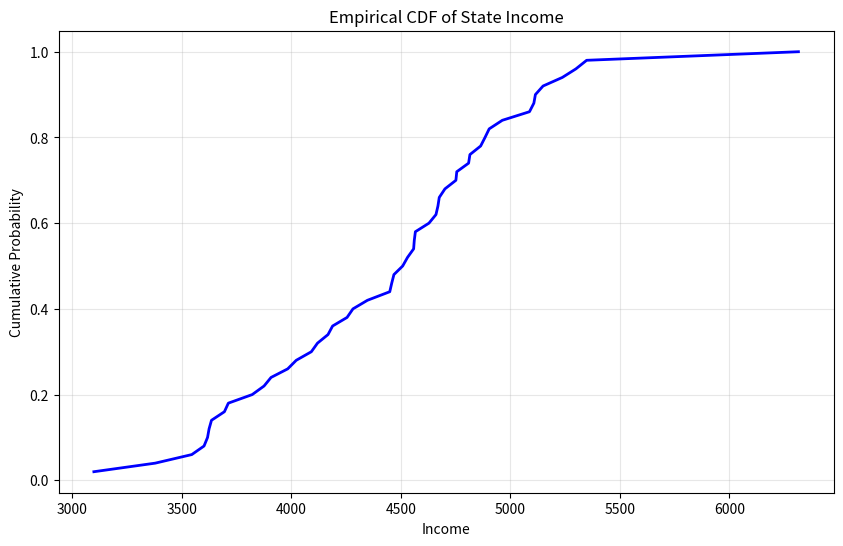

This chart was generated by the following Python code:
import numpy as np
import matplotlib.pyplot as plt

# Create sample data (replace this with your actual data)
x = np.array([
    3624, 6315, 4530, 3378, 5114, 4884, 5348, 4809, 4815, 4091,
    4963, 4119, 5107, 4458, 4628, 4669, 3712, 3545, 3694, 5299,
    4755, 4751, 4675, 3098, 4254, 4347, 4508, 5149, 4281, 5237,
    3601, 4903, 3875, 5087, 4561, 3983, 4660, 4449, 4558, 3635,
    4167, 3821, 4188, 4022, 3907, 4701, 4864, 3617, 4468, 4566
])

# Sort the data for ECDF
x_sorted = np.sort(x)
n = len(x)
y = np.arange(1, n + 1) / n  # Create cumulative probabilities

# Create ECDF plot
plt.figure(figsize=(10, 6))
plt.plot(x_sorted, y, 'b-', linewidth=2)
plt.xlabel('Income')
plt.ylabel('Cumulative Probability')
plt.title('Empirical CDF of State Income')
plt.grid(True, alpha=0.3)
plt.show() 